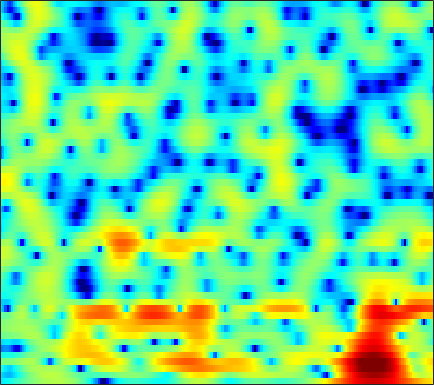

Values plotted in this chart, from the file beside it:
-6.2735, -6.0315, -5.6527, -5.1874, -4.8136, -4.2914, -3.757, -3.3576, -2.8284, -2.3008, -1.786, -1.4177, -0.9437, -0.51768, -0.21438, 0.17537, 0.53108, 0.77634, 1.0811, 1.3443, 1.5805, 1.7304, 1.8965, 2.0208
-6.987, -7.597, -8.269, -8.617, -8.548, -8.002, -7.05, -6.198, -5.015, -3.868, -2.803, -2.073, -1.198, -0.4281, 0.07959, 0.6691, 1.169, 1.486, 1.842, 2.122, 2.326, 2.434, 2.521, 2.538
-4.149, -5.121, -6.384, -7.274, -7.452, -6.904, -5.728, -4.691, -3.331, -2.107, -1.063, -0.3986, 0.3373, 0.9042, 1.226, 1.537, 1.721, 1.79, 1.805, 1.763, 1.695, 1.635, 1.576, 1.556
-0.03212, -0.1701, -0.2899, -0.3148, -0.2677, -0.112, 0.1342, 0.3675, 0.714, 1.073, 1.399, 1.612, 1.81, 1.884, 1.827, 1.566, 1.055, 0.4578, -0.6758, -2.361, -4.87, -7.616, -12.82, -12.82
-4.854, -4.746, -4.608, -4.499, -4.412, -4.26, -4.018, -3.763, -3.278, -2.684, -2.037, -1.54, -0.911, -0.3749, -0.0562, 0.2219, 0.3444, 0.3285, 0.1848, -0.08361, -0.3891, -0.5733, -0.627, -0.3416
-11.16, -10.51, -10.17, -10.49, -11.19, -12.88, -15.58, -17.94, -17.41, -13.1, -9.442, -7.321, -5.111, -3.422, -2.422, -1.357, -0.5306, -0.04893, 0.4674, 0.8729, 1.216, 1.458, 1.784, 2.154
-7.058, -6.619, -6.298, -6.271, -6.432, -6.791, -7.165, -7.274, -6.941, -5.995, -4.689, -3.668, -2.378, -1.283, -0.607, 0.1154, 0.6523, 0.9318, 1.161, 1.261, 1.262, 1.243, 1.229, 1.284
-1.032, -0.8432, -0.6171, -0.4237, -0.2952, -0.131, 0.03944, 0.1854, 0.4246, 0.7077, 1.016, 1.251, 1.546, 1.781, 1.894, 1.938, 1.827, 1.617, 1.152, 0.444, -0.5647, -1.554, -3.291, -5.481
0.3213, 0.4627, 0.6431, 0.8246, 0.9571, 1.111, 1.258, 1.36, 1.486, 1.587, 1.653, 1.678, 1.669, 1.597, 1.493, 1.277, 0.9421, 0.6108, 0.04411, -0.7114, -1.71, -2.635, -4.082, -5.674
-0.07047, 0.02516, 0.1824, 0.3732, 0.528, 0.7403, 0.9494, 1.085, 1.212, 1.265, 1.238, 1.161, 0.9975, 0.7624, 0.5911, 0.3628, 0.1558, 0.01233, -0.18, -0.4249, -0.7418, -1.008, -1.41, -1.817
-1.145, -1.25, -1.264, -1.002, -0.5726, 0.1799, 1.006, 1.522, 2.008, 2.195, 2.045, 1.705, 0.9041, -0.1746, -1.046, -1.878, -1.847, -1.246, -0.1577, 0.8234, 1.498, 1.757, 1.746, 1.31
-6.752, -8.518, -13.37, -19.12, -12.1, -5.985, -2.473, -0.7246, 0.7724, 1.553, 1.671, 1.301, 0.1929, -1.847, -4.2, -8.004, -7.49, -4.3, -0.8357, 1.443, 2.891, 3.54, 3.904, 3.748
-7.462, -7.607, -7.732, -7.457, -6.801, -5.454, -3.99, -3.026, -1.926, -1.11, -0.5957, -0.3812, -0.2849, -0.3163, -0.3529, -0.2904, 0.002627, 0.3706, 0.969, 1.605, 2.138, 2.413, 2.605, 2.61
-4.987, -4.913, -4.777, -4.558, -4.317, -3.903, -3.397, -2.965, -2.376, -1.782, -1.208, -0.8004, -0.3046, 0.1505, 0.4744, 0.8777, 1.262, 1.54, 1.869, 2.142, 2.314, 2.379, 2.366, 2.227
-3.587, -3.731, -3.985, -4.235, -4.404, -4.545, -4.51, -4.311, -3.815, -3.121, -2.296, -1.64, -0.7807, 0.02605, 0.5802, 1.227, 1.776, 2.113, 2.471, 2.71, 2.823, 2.827, 2.707, 2.442
-2.638, -3.149, -4.088, -5.382, -6.612, -8.558, -10.42, -10.92, -9.579, -7.17, -4.866, -3.392, -1.749, -0.4113, 0.4149, 1.328, 2.052, 2.483, 2.923, 3.214, 3.364, 3.375, 3.253, 2.969
-1.32, -1.892, -2.963, -4.476, -5.958, -8.482, -11.37, -12.41, -10.54, -7.558, -5.039, -3.523, -1.901, -0.6329, 0.1441, 0.9989, 1.686, 2.114, 2.571, 2.905, 3.12, 3.188, 3.161, 2.974
0.3982, 0.1091, -0.4154, -1.058, -1.587, -2.259, -2.762, -2.964, -2.974, -2.699, -2.265, -1.913, -1.448, -1.025, -0.7273, -0.3309, 0.07177, 0.3922, 0.8374, 1.287, 1.678, 1.913, 2.126, 2.193
2.081, 1.98, 1.744, 1.42, 1.127, 0.7052, 0.2825, -0.04025, -0.4504, -0.8481, -1.267, -1.618, -2.154, -2.761, -3.225, -3.747, -3.888, -3.62, -2.807, -1.712, -0.6271, 0.09159, 0.8387, 1.329
3.175, 3.152, 2.99, 2.683, 2.377, 1.861, 1.238, 0.732, 0.02226, -0.7438, -1.574, -2.281, -3.458, -5.159, -7.033, -11.13, -19.93, -18.26, -9.538, -5.126, -2.39, -0.9715, 0.2981, 1.051
3.144, 3.205, 3.112, 2.779, 2.358, 1.547, 0.4605, -0.49, -1.835, -2.97, -3.566, -3.681, -3.65, -3.725, -3.952, -4.335, -4.397, -3.924, -2.62, -1.067, 0.293, 1.037, 1.644, 1.814
0.7989, 1.248, 1.59, 1.539, 1.186, 0.2377, -1.423, -3.374, -7.519, -16.73, -16.71, -9.333, -4.758, -2.172, -0.8488, 0.4124, 1.342, 1.915, 2.573, 3.087, 3.403, 3.456, 3.248, 2.645
-4.673, -3.308, -2.063, -1.358, -1.144, -1.231, -1.714, -2.279, -3.119, -3.684, -3.464, -2.77, -1.486, -0.179, 0.6979, 1.657, 2.387, 2.796, 3.159, 3.324, 3.265, 3.078, 2.605, 1.852
-6.872, -5.558, -4.175, -3.123, -2.507, -1.897, -1.456, -1.183, -0.8736, -0.5222, -0.1081, 0.2574, 0.7983, 1.352, 1.731, 2.165, 2.488, 2.64, 2.707, 2.612, 2.358, 2.062, 1.521, 0.8283
-6.245, -5.553, -4.633, -3.733, -3.071, -2.216, -1.404, -0.8295, -0.1237, 0.5222, 1.093, 1.477, 1.919, 2.272, 2.469, 2.64, 2.691, 2.648, 2.479, 2.181, 1.761, 1.358, 0.7201, -0.02829
-6.362, -6.308, -5.995, -5.263, -4.457, -3.172, -1.839, -0.9025, 0.2236, 1.166, 1.92, 2.366, 2.802, 3.067, 3.163, 3.153, 2.984, 2.764, 2.355, 1.832, 1.199, 0.666, -0.1041, -0.9446
-7.899, -10.24, -14.1, -12.78, -9.069, -5.097, -2.262, -0.6603, 0.976, 2.167, 3.012, 3.453, 3.814, 3.944, 3.898, 3.654, 3.217, 2.766, 2.009, 1.096, 0.07561, -0.7091, -1.754, -2.695
-3.51, -4.742, -5.957, -5.449, -4.017, -1.779, 0.1473, 1.312, 2.504, 3.331, 3.865, 4.09, 4.186, 4.059, 3.815, 3.293, 2.53, 1.78, 0.5192, -1.075, -3.001, -4.652, -6.874, -8.511
1.748, 1.639, 1.584, 1.703, 1.904, 2.266, 2.632, 2.853, 3.03, 3.067, 2.959, 2.803, 2.499, 2.105, 1.731, 1.099, 0.2343, -0.606, -2.077, -4.043, -6.733, -9.458, -14.7, -23.52
4.317, 4.366, 4.351, 4.253, 4.124, 3.842, 3.423, 2.986, 2.235, 1.304, 0.262, -0.4927, -1.302, -1.777, -1.939, -2.098, -2.38, -2.787, -3.647, -4.898, -6.497, -7.821, -9.573, -10.82
5.615, 5.675, 5.623, 5.403, 5.111, 4.522, 3.646, 2.755, 1.163, -1.07, -4.229, -7.48, -12.15, -10.81, -8.01, -5.498, -4.193, -3.808, -3.912, -4.615, -5.832, -7.099, -9.135, -11.5
5.057, 5.148, 5.158, 5.017, 4.787, 4.298, 3.537, 2.765, 1.397, -0.4003, -2.666, -4.514, -6.372, -6.296, -5.3, -3.912, -2.989, -2.664, -2.722, -3.319, -4.468, -5.722, -8.099, -11.51
2.148, 2.381, 2.658, 2.853, 2.923, 2.877, 2.665, 2.387, 1.873, 1.237, 0.5708, 0.1046, -0.3518, -0.578, -0.612, -0.5614, -0.5262, -0.5721, -0.7898, -1.23, -1.904, -2.525, -3.489, -4.427
-2.901, -2.233, -1.256, -0.348, 0.234, 0.8224, 1.204, 1.358, 1.437, 1.387, 1.277, 1.187, 1.082, 1.026, 1.012, 1.02, 1.015, 0.9808, 0.8718, 0.6673, 0.3544, 0.05675, -0.3885, -0.8849
-11.38, -8.571, -5.561, -3.346, -2.112, -0.9058, -0.1202, 0.2564, 0.5268, 0.6236, 0.62, 0.6193, 0.6632, 0.8058, 0.9784, 1.263, 1.565, 1.766, 1.962, 2.051, 2.019, 1.902, 1.632, 1.226
-11.57, -8.86, -5.85, -3.614, -2.381, -1.238, -0.5978, -0.4151, -0.5392, -0.9903, -1.634, -2.09, -2.328, -1.924, -1.248, -0.1401, 0.9421, 1.64, 2.367, 2.856, 3.119, 3.179, 3.071, 2.775
-5.77, -4.552, -3.064, -1.841, -1.139, -0.5446, -0.3927, -0.6164, -1.427, -3.033, -5.827, -9.357, -17.61, -11.83, -6.887, -2.935, -0.4731, 0.8034, 1.993, 2.74, 3.149, 3.288, 3.292, 3.12
-3.031, -2.238, -1.324, -0.5834, -0.1693, 0.1567, 0.1852, -0.01049, -0.5891, -1.558, -2.862, -3.874, -4.654, -4.105, -3.018, -1.392, -0.02265, 0.7481, 1.436, 1.779, 1.846, 1.755, 1.541, 1.288
-1.724, -1.206, -0.5654, -0.01123, 0.3329, 0.6782, 0.8929, 0.9703, 0.9557, 0.8555, 0.7198, 0.6438, 0.6357, 0.7747, 0.9488, 1.199, 1.364, 1.369, 1.147, 0.6234, -0.2174, -1.046, -2.319, -3.443
-2.07, -1.625, -1.051, -0.529, -0.168, 0.2792, 0.7032, 1.007, 1.385, 1.742, 2.061, 2.27, 2.505, 2.657, 2.703, 2.636, 2.371, 1.999, 1.231, 0.05091, -1.683, -3.493, -7.055, -13.61
-4.26, -3.731, -3.189, -2.767, -2.479, -2.031, -1.459, -0.9211, -0.07941, 0.7968, 1.635, 2.183, 2.782, 3.18, 3.34, 3.342, 3.087, 2.713, 1.956, 0.8865, -0.4993, -1.72, -3.461, -5.006
-6.715, -6.232, -6.125, -6.522, -7.035, -7.59, -7.152, -5.931, -3.72, -1.542, 0.303, 1.432, 2.59, 3.397, 3.776, 3.999, 3.91, 3.653, 3.053, 2.197, 1.132, 0.2504, -0.9483, -2.004
-6.83, -6.768, -7.303, -8.802, -10.93, -16.56, -20.79, -12.82, -6.688, -2.864, -0.1885, 1.325, 2.845, 3.897, 4.415, 4.777, 4.783, 4.562, 3.975, 3.055, 1.799, 0.6233, -1.251, -3.454
-5.934, -5.992, -6.231, -6.612, -6.869, -6.923, -6.258, -5.206, -3.342, -1.35, 0.4744, 1.659, 2.956, 3.903, 4.394, 4.749, 4.766, 4.55, 3.965, 3.009, 1.642, 0.2893, -2.067, -5.344
-6.309, -6.505, -6.746, -6.79, -6.596, -5.966, -4.919, -3.919, -2.433, -0.8967, 0.5417, 1.508, 2.592, 3.413, 3.846, 4.168, 4.204, 4.044, 3.574, 2.817, 1.777, 0.8285, -0.6466, -2.247
-7.785, -8.652, -10.04, -11.31, -11.56, -10.15, -7.579, -5.598, -3.217, -1.221, 0.4232, 1.431, 2.505, 3.282, 3.678, 3.973, 4.013, 3.891, 3.529, 2.962, 2.213, 1.555, 0.5852, -0.4555
-8.492, -9.609, -11.98, -16.32, -20.01, -14.62, -8.84, -5.821, -2.84, -0.6326, 1.023, 1.974, 2.911, 3.526, 3.803, 3.958, 3.893, 3.715, 3.339, 2.819, 2.174, 1.605, 0.7544, -0.2053
-7.683, -7.221, -6.765, -6.277, -5.676, -4.417, -2.767, -1.477, 0.1242, 1.459, 2.477, 3.034, 3.502, 3.69, 3.669, 3.452, 3.074, 2.713, 2.174, 1.59, 0.9691, 0.4667, -0.2926, -1.18
-6.738, -4.896, -3.055, -1.595, -0.6556, 0.4738, 1.499, 2.193, 2.978, 3.553, 3.87, 3.929, 3.757, 3.284, 2.743, 1.803, 0.7006, -0.1271, -1.104, -1.797, -2.206, -2.404, -2.698, -3.137
-2.821, -1.541, -0.04047, 1.225, 2.028, 2.924, 3.619, 4.016, 4.355, 4.461, 4.29, 3.952, 3.196, 2.018, 0.8106, -1.324, -4.173, -6.821, -10.31, -10.93, -9.085, -7.79, -6.647, -6.145
-0.01086, 0.7262, 1.656, 2.475, 3.007, 3.593, 4.021, 4.22, 4.313, 4.184, 3.807, 3.328, 2.372, 0.9988, -0.3645, -2.737, -5.923, -8.915, -13.1, -13.96, -11.95, -10.74, -9.823, -9.418
0.9484, 1.494, 2.136, 2.675, 3.014, 3.369, 3.617, 3.724, 3.751, 3.622, 3.311, 2.946, 2.244, 1.28, 0.3755, -1.058, -2.713, -4.022, -5.707, -7.221, -8.651, -9.815, -11.75, -13.97
1.145, 1.512, 1.887, 2.162, 2.316, 2.469, 2.586, 2.668, 2.762, 2.826, 2.816, 2.739, 2.524, 2.136, 1.716, 0.9777, 0.04875, -0.7827, -2.055, -3.558, -5.416, -7.133, -10.12, -14.3
0.6816, 0.7268, 0.6524, 0.4612, 0.2716, 0.0334, -0.1024, -0.07062, 0.2015, 0.7104, 1.344, 1.806, 2.321, 2.649, 2.747, 2.663, 2.341, 1.948, 1.215, 0.2601, -0.8925, -1.869, -3.227, -4.467
-1.168, -1.563, -2.293, -3.271, -4.168, -5.563, -6.97, -7.599, -6.92, -4.781, -2.365, -0.7719, 0.9281, 2.181, 2.853, 3.427, 3.663, 3.651, 3.406, 2.944, 2.315, 1.761, 0.9692, 0.1645
-4.402, -5.242, -6.628, -8.235, -9.59, -11.82, -15.36, -19.88, -17.85, -10.24, -5.44, -2.874, -0.3165, 1.517, 2.523, 3.459, 4, 4.179, 4.168, 3.907, 3.44, 2.986, 2.277, 1.481
-7.347, -8.761, -11.53, -15.16, -17.12, -15.82, -13.06, -11.12, -8.55, -5.854, -3.238, -1.472, 0.5192, 2.075, 2.966, 3.805, 4.289, 4.434, 4.361, 4.013, 3.417, 2.833, 1.897, 0.8525
-7.114, -8.138, -10.27, -13.02, -14.21, -12.42, -9.098, -6.873, -4.341, -2.181, -0.3374, 0.8659, 2.225, 3.29, 3.887, 4.413, 4.629, 4.594, 4.274, 3.649, 2.714, 1.802, 0.302, -1.502
